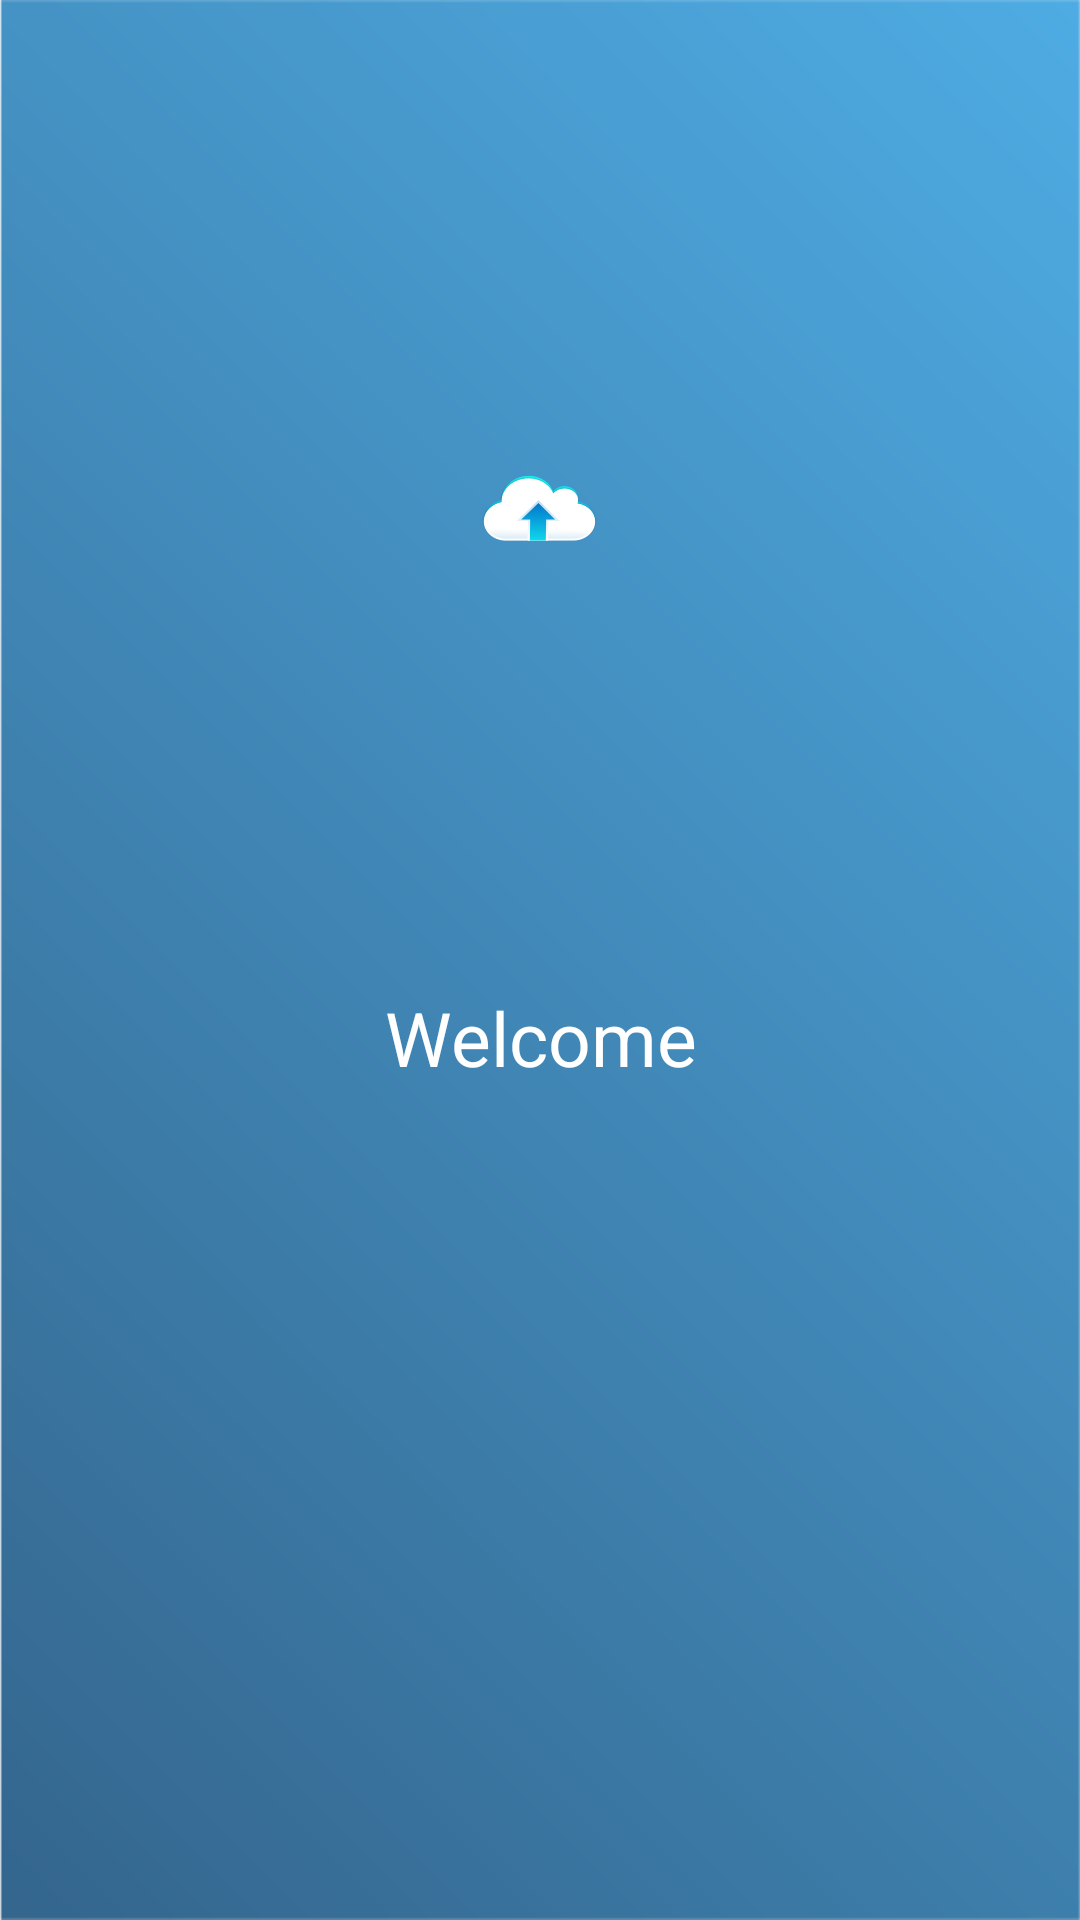

Here is an Android app screen rendered from its layout file. Give the layout XML and the strings, colors and styles it references.
<!-- AndroidManifest.xml: application theme AppTheme -->
<!-- res/layout/activity_welcome.xml -->
<LinearLayout xmlns:android="http://schemas.android.com/apk/res/android"
    xmlns:tools="http://schemas.android.com/tools"
    android:layout_width="match_parent"
    android:layout_height="match_parent"
    android:background="@drawable/mainscreenbg"
    android:gravity="center"
    android:orientation="vertical" >

    <ImageView
        android:id="@+id/imgWelcome"
        android:layout_width="wrap_content"
        android:layout_height="wrap_content"
        android:layout_marginBottom="5dp"
        android:layout_marginTop="20dp"
        android:layout_weight="0.01"
        android:gravity="center_horizontal"
        android:src="@drawable/wellogo" />

    <TextView
        android:id="@+id/tvWelcomeMsg"
        android:layout_width="match_parent"
        android:layout_height="wrap_content"
        android:layout_marginTop="5dp"
        android:layout_weight="0.01"
        android:gravity="center_horizontal"
        android:text="Welcome"
        android:textColor="@color/white"
        android:textSize="25dp" />

</LinearLayout>
<!-- resources referenced by this layout -->
<resources>
  <color name="white">#FFFFFF</color>
  <!-- drawable mainscreenbg: png bitmap (drawable-hdpi, 138581 bytes) -->
  <!-- drawable wellogo: png bitmap (drawable-xxhdpi, 7469 bytes) -->
  <style name="AppTheme" parent="AppBaseTheme">
          
      </style>
  <style name="AppBaseTheme" parent="android:Theme.Light">
          
      </style>
</resources>
